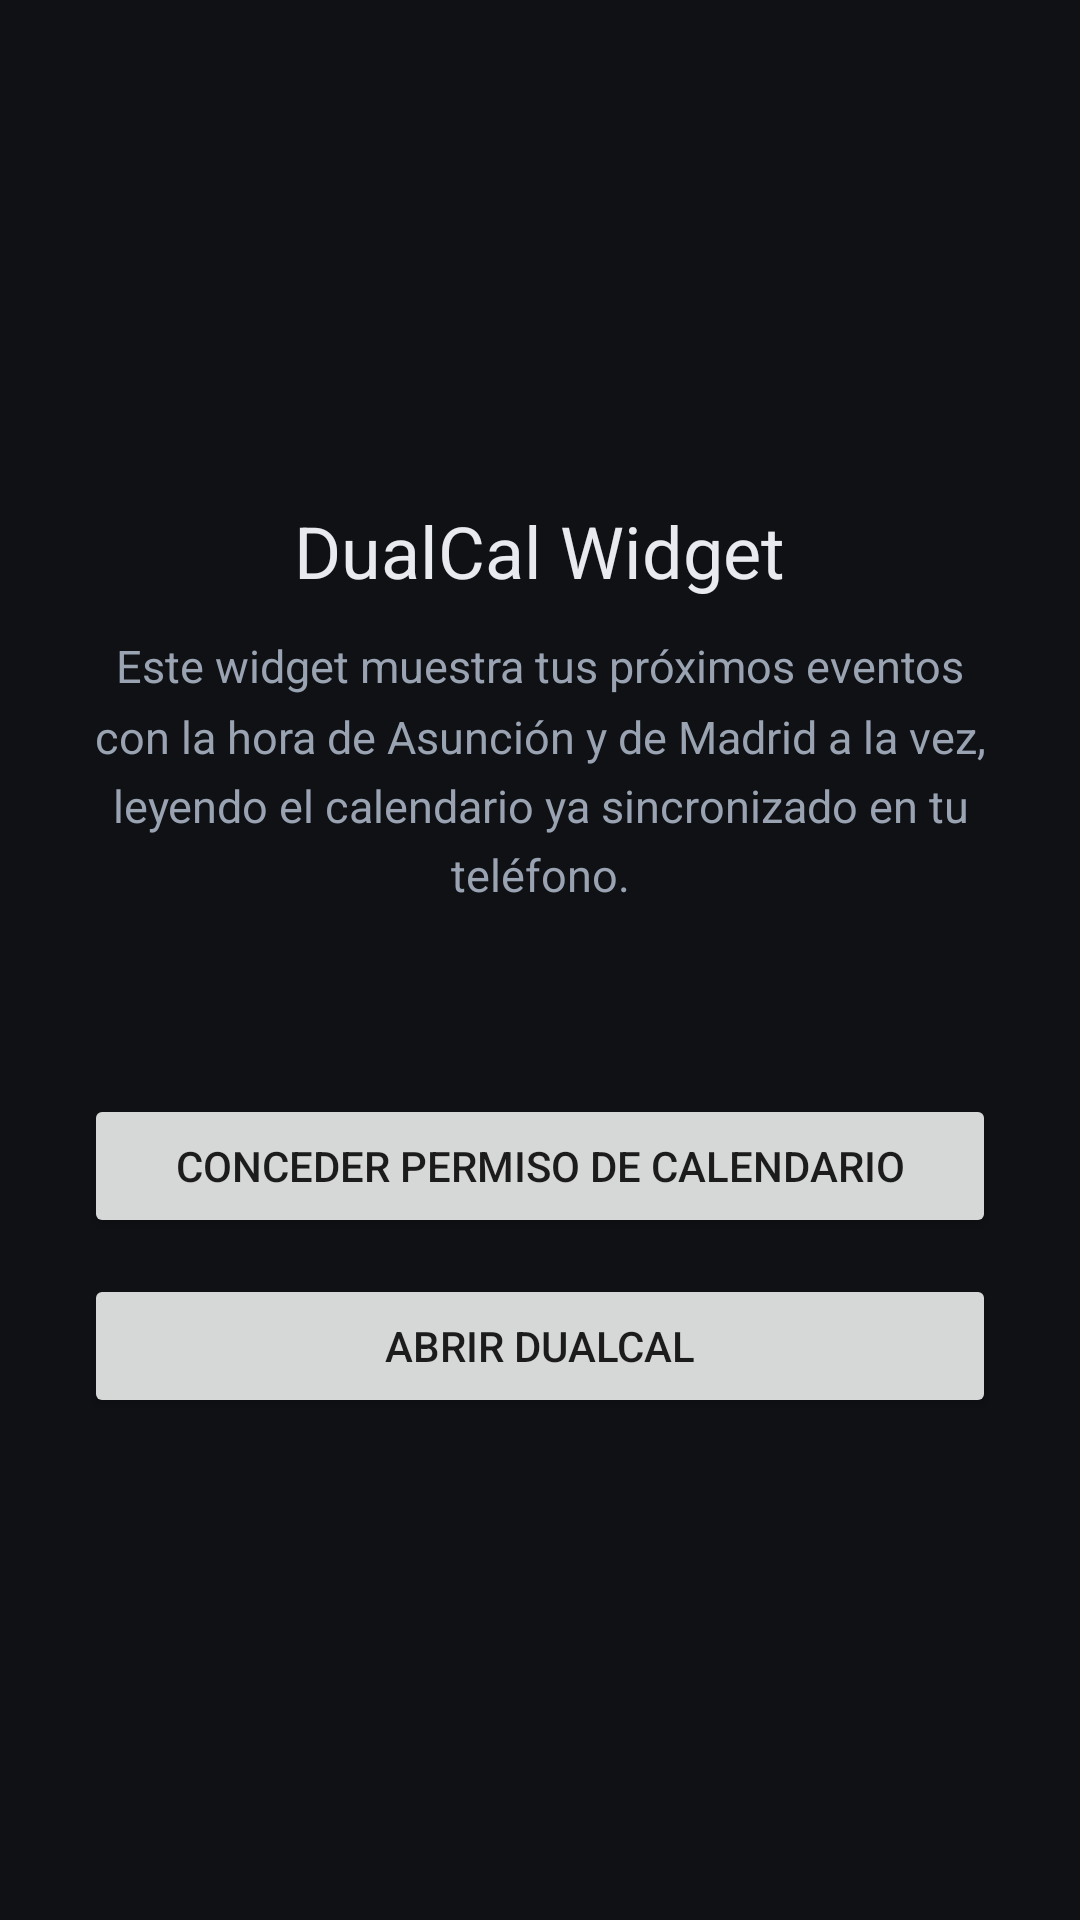

Produce the Android XML layout that renders to this screen, including the resource entries it uses.
<!-- AndroidManifest.xml: application theme Theme.DualCalWidget -->
<!-- res/layout/activity_main.xml -->
<?xml version="1.0" encoding="utf-8"?>
<LinearLayout xmlns:android="http://schemas.android.com/apk/res/android"
    android:layout_width="match_parent"
    android:layout_height="match_parent"
    android:orientation="vertical"
    android:background="@color/fondo"
    android:gravity="center"
    android:padding="28dp">

    <TextView
        android:layout_width="wrap_content"
        android:layout_height="wrap_content"
        android:text="@string/app_name"
        android:textColor="@color/texto"
        android:textSize="24sp"
        android:paddingBottom="12dp" />

    <TextView
        android:layout_width="match_parent"
        android:layout_height="wrap_content"
        android:text="@string/intro"
        android:textColor="@color/texto_suave"
        android:textSize="15sp"
        android:gravity="center"
        android:lineSpacingMultiplier="1.3"
        android:paddingBottom="24dp" />

    <TextView
        android:id="@+id/estado"
        android:layout_width="match_parent"
        android:layout_height="wrap_content"
        android:textColor="@color/texto"
        android:textSize="14sp"
        android:gravity="center"
        android:paddingBottom="20dp" />

    <Button
        android:id="@+id/boton_permiso"
        android:layout_width="match_parent"
        android:layout_height="wrap_content"
        android:text="@string/boton_permiso"
        android:layout_marginBottom="12dp" />

    <Button
        android:id="@+id/boton_abrir"
        android:layout_width="match_parent"
        android:layout_height="wrap_content"
        android:text="@string/boton_abrir" />
</LinearLayout>
<!-- resources referenced by this layout -->
<resources>
  <color name="fondo">#0F1115</color>
  <color name="texto">#E8EAF0</color>
  <color name="texto_suave">#9AA3B2</color>
  <string name="app_name">DualCal Widget</string>
  <string name="boton_abrir">Abrir DualCal</string>
  <string name="boton_permiso">Conceder permiso de calendario</string>
  <string name="intro">Este widget muestra tus próximos eventos con la hora de Asunción y de Madrid a la vez, leyendo el calendario ya sincronizado en tu teléfono.</string>
  <style name="Theme.DualCalWidget" parent="Theme.AppCompat.DayNight.NoActionBar">
          <item name="android:statusBarColor">@color/fondo</item>
          <item name="android:windowBackground">@color/fondo</item>
      </style>
</resources>
